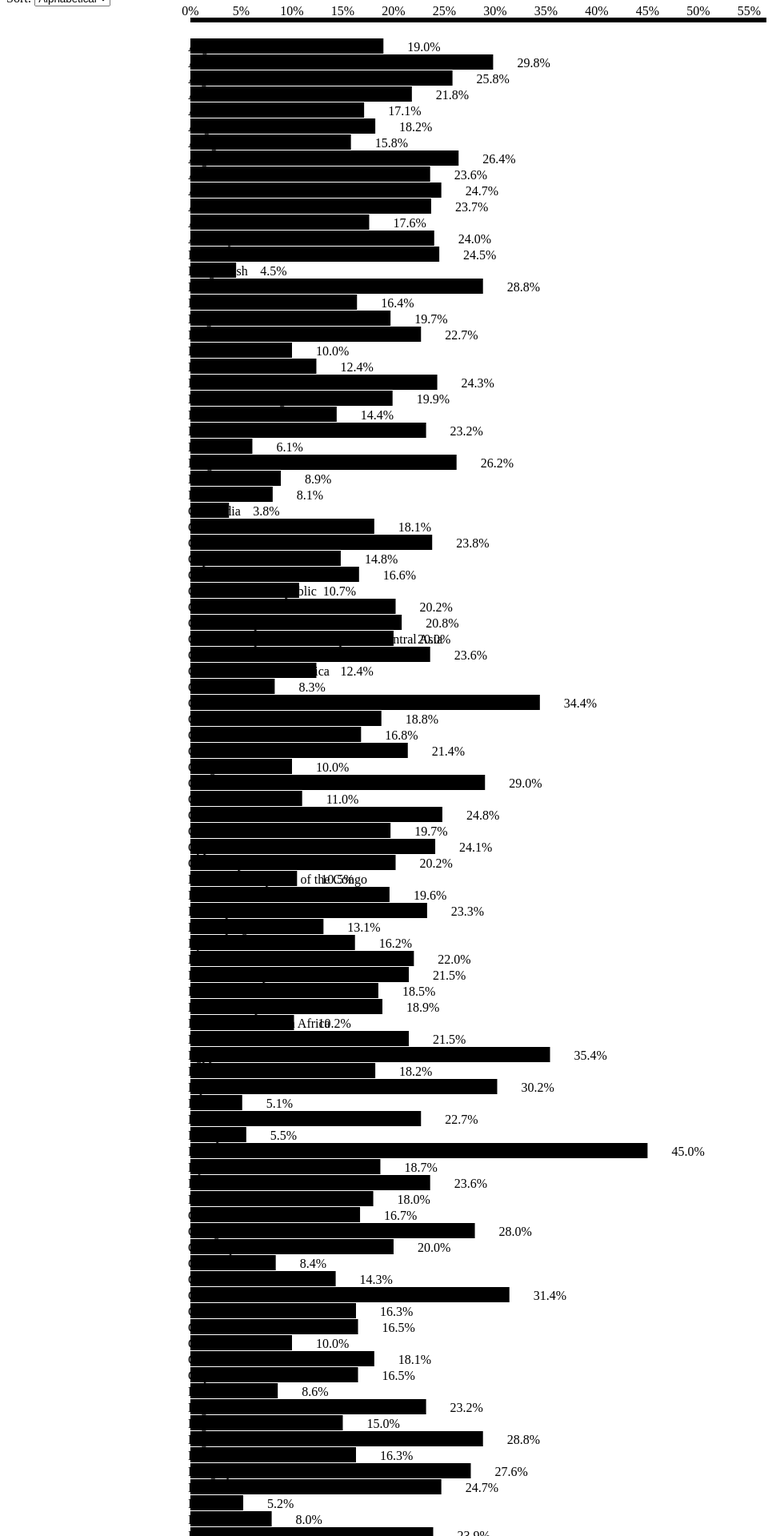
D3 v3 page, settled after 480 driven frames (8 s of simulated time); the page loaded 1 data file(s).


// ── scripts/bar_chart.js
var margin = {top: 20, right: 10, bottom: 10, left: 230},
    width = 960 - margin.left - margin.right,
    height = 500 - margin.top - margin.bottom;

var barHeight = 20;

var formatPercent = d3.format(".0%");

var x = d3.scale.linear().range([0, width]);

var svg = d3.select("#chart")
  .append('svg')
  .attr("width", width + margin.left + margin.right);

var xAxis = d3.svg.axis()
                  .scale(x)
                  .orient("top")
                  .tickFormat(formatPercent);

var obesityData;

//Initial state - Metric: Overweight, Sort: Alphabetical
d3.csv('data/childhood_obesity.csv', type, function(error, csv){

  obesityData = csv;
  initialGraph();
});

function initialGraph(){
  var data = obesityData.filter(function(value){ return value.metric === 'overweight'; });

  svg.attr("height", barHeight * data.length + margin.top * 2);

  x.domain([0, d3.max(data, function(d) { return d.mean; })]);

  var bar = svg.selectAll("g")
    .data(data)
    .enter().append("g")
    .attr("class", "bar")
    .attr("transform", function(d, i) { return "translate(0," + (i * barHeight + margin.top * 2) + ")"; });

  bar.append("text")
    .attr("class", "location-name")
    .attr("x", margin.left - 3)
    .attr("y", barHeight / 2)
    .attr("dy", ".35em")
    .text(function(d) { return d.location_name; });

  bar.append("rect")
    .attr("transform", function(d, i) { return "translate(" + margin.left + ",0 )"; })
    .attr("width", function(d) { return x(d.mean); })
    .attr("height", barHeight - 1);

  bar.append("text")
    .attr("class", "label")
    .attr("x", function(d) { return margin.left + x(d.mean) + 30; })
    .attr("y", barHeight / 2)
    .attr("dy", ".35em")
    .text(function(d) { return (d.mean * 100).toFixed(1) + "%"; });

  svg.append("g")
      .attr("class", "x axis")
      .attr("transform", "translate(" + margin.left + "," + margin.top + ")")
      .call(xAxis);
};

//Change function for changing metric option - obese or overweight
//  - change length of bars & x-axis based on chosen metric
function changeMetric() {

  var metric = d3.select("#metric").node().value; //gets selected metric option
  var data = obesityData.filter(function(value){ return value.metric === metric; });

  x.domain([0, d3.max(data, function(d) { return d.mean; })]);

  svg.selectAll(".bar")
    .data(data)
    .transition()
    .attr("transform", function(d, i) { return "translate(0," + (i * barHeight + margin.top * 2) + ")"; });

  svg.selectAll("rect")
    .data(data)
    .transition()
    .duration(1500)
    .attr("width", function(d) { return x(d.mean); });

  svg.selectAll(".label")
    .data(data)
    .transition()
    .duration(1500)
    .attr("x", function(d) { return margin.left + x(d.mean) + 30; })
    .text(function(d) { return (d.mean * 100).toFixed(1) + "%"; });

  svg.selectAll(".location-name")
    .data(data)
    .transition()
    .duration(1500)
    .text(function(d) { return d.location_name; });

  svg.selectAll(".axis")
    .transition().duration(1500).ease("sin-in-out")
    .call(xAxis);

  //need to sort also if sort selection is not alphabetical
  sortBars();

};

//Sort locations based on option selected in #sort menu & selected metric
//  ascending - 'asc', descending - 'des', or alphabetical - 'alpha'
function sortBars() {
  var sortBy = d3.select("#sort").node().value;
  svg.selectAll(".bar")
     .sort(function(a, b) {
        if(sortBy === 'asc') {
           return a.mean - b.mean;
         } else if(sortBy === 'des') {
           return b.mean - a.mean;
         } else {
           return a.location_name.localeCompare(b.location_name); //alphabetical
         }
     })
     .transition()
     .duration(2000)
     .attr("transform", function(d, i) { return "translate(0," + (i * barHeight + margin.top * 2) + ")"; });
};

function type(d) {
  d.mean = +d.mean; // coerce to number
  return d;
};

//Handle metric option selection
d3.select("#metric")
  .on("change", changeMetric);

//Handle sort option selection
d3.select("#sort")
  .on("change", sortBars);


### data: data/childhood_obesity.csv
location_name, metric, mean
Afghanistan, obese, 0.056
Afghanistan, overweight, 0.19
Albania, obese, 0.121
Albania, overweight, 0.298
Algeria, obese, 0.114
Algeria, overweight, 0.258
Andean Latin America, obese, 0.04
Andean Latin America, overweight, 0.218
Andorra, obese, 0.094
Andorra, overweight, 0.171
Angola, obese, 0.059
Angola, overweight, 0.182
Antigua and Barbuda, obese, 0.056
Antigua and Barbuda, overweight, 0.158
Argentina, obese, 0.081
Argentina, overweight, 0.264
Armenia, obese, 0.069
Armenia, overweight, 0.236
Australasia, obese, 0.075
Australasia, overweight, 0.247
Australia, obese, 0.071
Australia, overweight, 0.237
Austria, obese, 0.091
Austria, overweight, 0.176
Azerbaijan, obese, 0.081
Azerbaijan, overweight, 0.24
Bahrain, obese, 0.1
Bahrain, overweight, 0.245
Bangladesh, obese, 0.015
Bangladesh, overweight, 0.045
Barbados, obese, 0.117
Barbados, overweight, 0.288
Belarus, obese, 0.04
Belarus, overweight, 0.164
Belgium, obese, 0.044
Belgium, overweight, 0.197
Belize, obese, 0.097
Belize, overweight, 0.227
Benin, obese, 0.04
Benin, overweight, 0.1
Bhutan, obese, 0.058
Bhutan, overweight, 0.124
Bolivia, obese, 0.046
Bolivia, overweight, 0.243
Bosnia and Herzegovina, obese, 0.108
Bosnia and Herzegovina, overweight, 0.199
Botswana, obese, 0.045
Botswana, overweight, 0.144
Brazil, obese, 0.072
Brazil, overweight, 0.232
Brunei, obese, 0.013
Brunei, overweight, 0.061
Bulgaria, obese, 0.068
Bulgaria, overweight, 0.262
Burkina Faso, obese, 0.033
Burkina Faso, overweight, 0.089
Burundi, obese, 0.016
Burundi, overweight, 0.081
Cambodia, obese, 0.017
Cambodia, overweight, 0.038
... 374 more rows